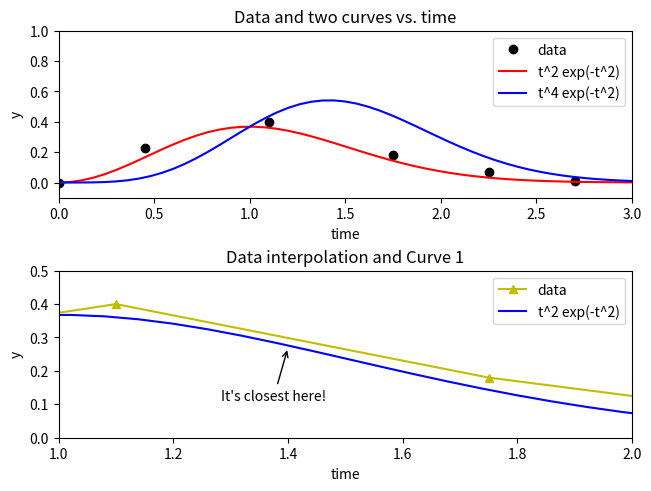

Source code (Python):
# By submitting this assignment, I agree to the following:
# "Aggies do not lie, cheat, or steal, or tolerate those who do"
# "I have not given or received any unauthorized aid on this assignment."
#
# [redacted]
# [redacted]
# [redacted]
# [redacted]
# [redacted]
# Assignment: Week 9 Team Programs (Canvas Lab—Deep Plots by Jack Handy) 
# Date: 18 October 2023
import matplotlib.pyplot as plt
import math
list_t = [0, 0.45, 1.1, 1.75, 2.25, 2.7]
list_y = [0, 0.23, 0.4, 0.18, 0.07, 0.01]
plt.figure('Frodo likes this.', layout = 'constrained')

plt.subplot(2,1,1)
plt.plot(list_t,list_y,marker = 'o', linestyle = ' ', color = 'k')
plt.title("Data and two curves vs. time")
plt.xlabel("time")
plt.ylabel("y")
plt.ylim(-0.1,max(list_y)+0.6)
plt.xlim(0,max(list_t)+0.3)


func_vals_t = []
func_vals_y = []
func_vals_y2 = []
for i in range(51):
    t = 0 + i/16.67
    y = t**4*math.exp(-t**2)
    y2 = t**2*math.exp(-t**2)
    func_vals_t.append(t)
    func_vals_y.append(y)
    func_vals_y2.append(y2)
plt.plot(func_vals_t,func_vals_y2,color = 'red')
plt.plot(func_vals_t,func_vals_y,color = 'blue') 

plt.legend(['data', 't^2 exp(-t^2)', 't^4 exp(-t^2)'])


plt.subplot(2,1,2)
plt.plot(list_t,list_y, marker = '^', color = 'y')
plt.xlim(1.0,2.0)
plt.ylim(0,0.5)
plt.title("Data interpolation and Curve 1")
plt.xlabel("time")
plt.ylabel("y")
plt.plot(func_vals_t,func_vals_y2, color = 'blue')
plt.annotate("It's closest here!", xy = (1.4,0.27),xycoords = 'data', xytext=(-10, -40), textcoords = "offset points", arrowprops=dict(arrowstyle = '->'), horizontalalignment='center', verticalalignment='bottom')
plt.legend(['data','t^2 exp(-t^2)' ])


plt.show()